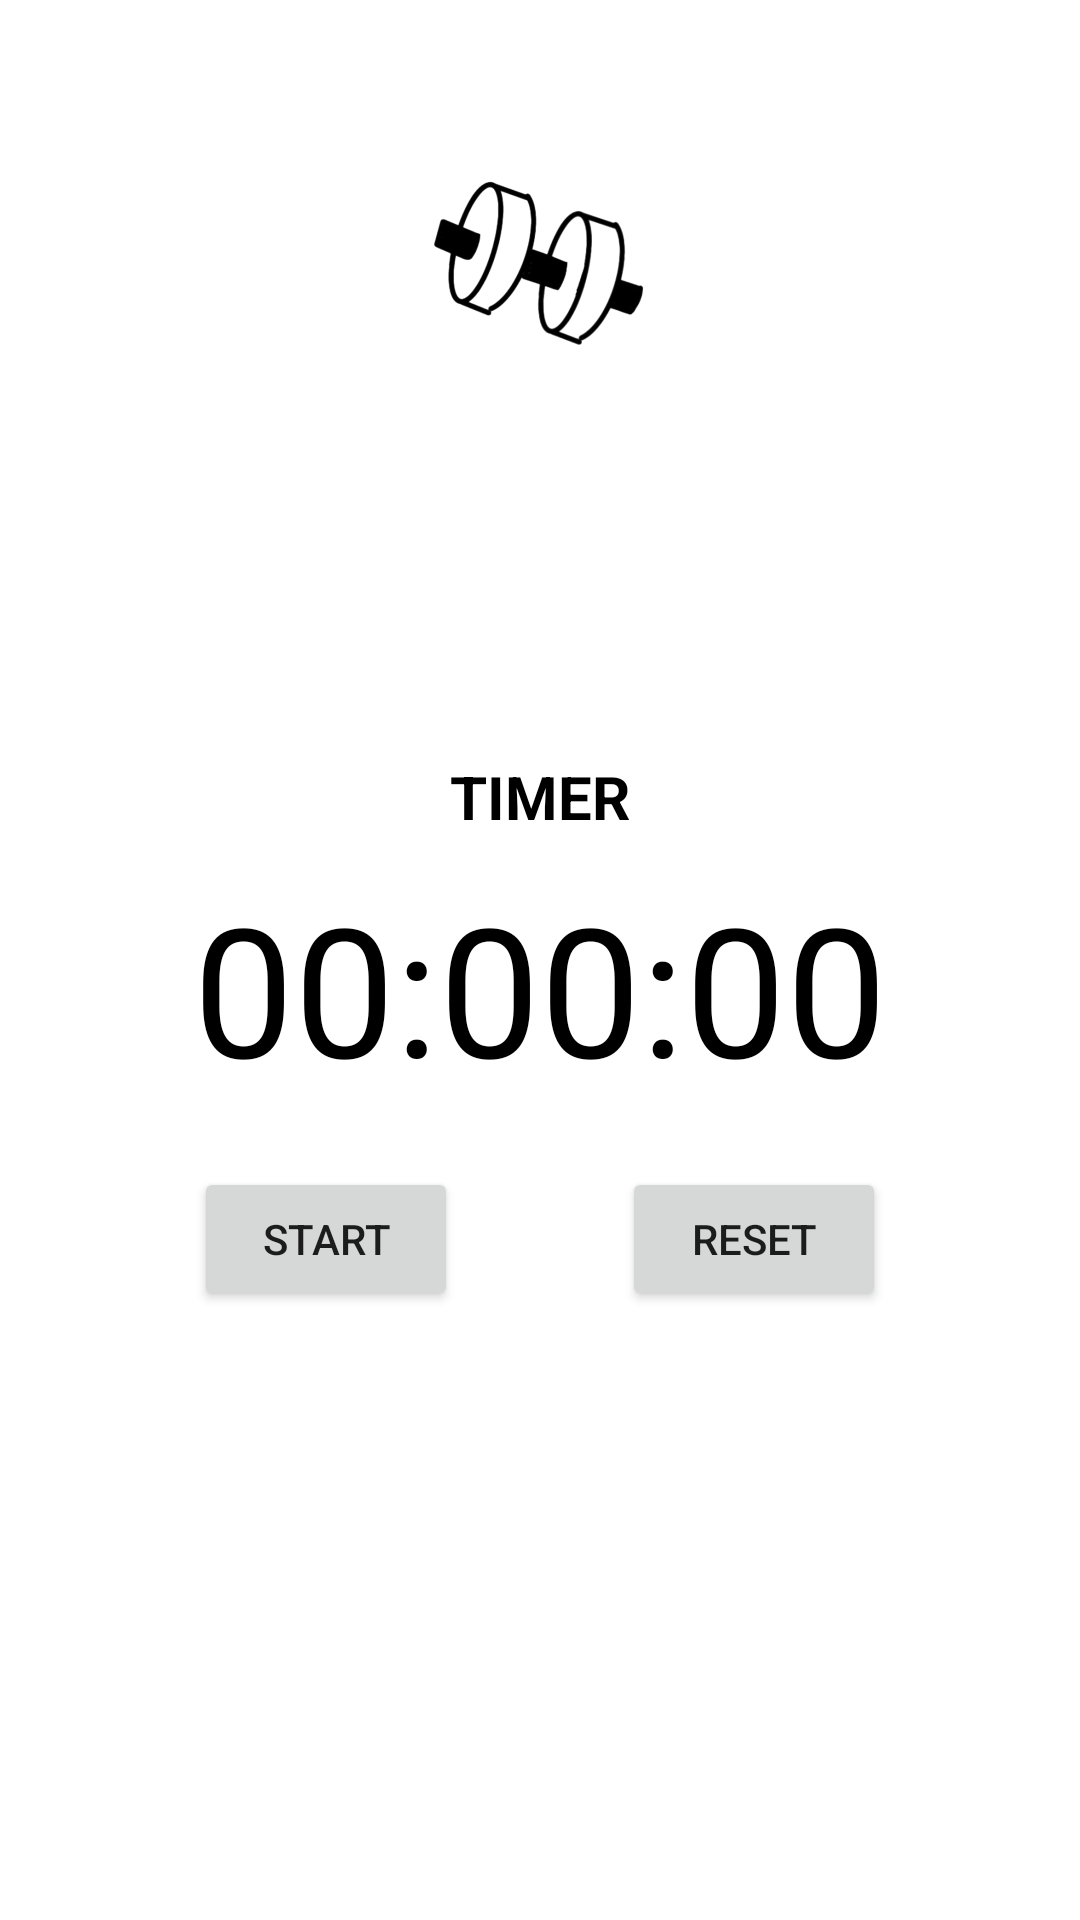

This screen was rendered from an Android layout file. Write that file and the resources it references.
<!-- AndroidManifest.xml: application theme AppTheme -->
<!-- res/layout/activity_timer.xml -->
<?xml version="1.0" encoding="utf-8"?>
    <LinearLayout
        android:orientation="vertical"
        xmlns:android="http://schemas.android.com/apk/res/android"
        xmlns:app="http://schemas.android.com/apk/res-auto"
        xmlns:tools="http://schemas.android.com/tools"
        android:layout_width="match_parent"
        android:layout_height="match_parent"
        tools:context=".timer">

        <androidx.constraintlayout.widget.ConstraintLayout
            android:layout_width="match_parent"
            android:layout_height="wrap_content">

            <ImageView
                android:id="@+id/appIcon"
                android:layout_width="wrap_content"
                android:layout_height="108dp"
                android:layout_marginTop="32dp"
                android:clickable="true"
                android:contentDescription="@string/app_name"
                android:focusable="true"
                app:layout_constraintEnd_toEndOf="parent"
                app:layout_constraintStart_toStartOf="parent"
                app:layout_constraintTop_toTopOf="parent"
                app:srcCompat="@mipmap/app_icon" />


        </androidx.constraintlayout.widget.ConstraintLayout>

    <TextView
        android:layout_width="match_parent"
        android:layout_height="wrap_content"
        android:layout_marginTop="112dp"
        android:text="Timer"
        android:textAlignment="center"
        android:textAllCaps="true"
        android:textColor="@color/colorText"
        android:textSize="20sp"
        android:textStyle="bold"
        app:layout_constraintTop_toTopOf="@id/appIcon" />

    <TextView
            android:id="@+id/timeTV"
            android:layout_width="match_parent"
            android:layout_height="wrap_content"
            android:padding="10dp"
            android:text="@string/place_holder_time"
            android:textAlignment="center"
            android:textColor="@color/colorText"
            android:textSize="60sp"/>

        <androidx.constraintlayout.widget.ConstraintLayout
            android:layout_width="match_parent"
            android:layout_height="wrap_content"
            android:padding="10dp">

            <Button
                android:id="@+id/startButton"
                android:layout_width="wrap_content"
                android:layout_height="wrap_content"
                android:text="@string/start"
                app:layout_constraintBottom_toBottomOf="parent"
                app:layout_constraintEnd_toStartOf="@id/resetButton"
                app:layout_constraintStart_toStartOf="parent"
                app:layout_constraintTop_toTopOf="parent"/>

            <Button
                android:id="@+id/resetButton"
                android:layout_width="wrap_content"
                android:layout_height="wrap_content"
                android:text="@string/reset"
                app:layout_constraintBottom_toBottomOf="parent"
                app:layout_constraintEnd_toEndOf="parent"
                app:layout_constraintStart_toEndOf="@+id/startButton"
                app:layout_constraintTop_toTopOf="parent" />


        </androidx.constraintlayout.widget.ConstraintLayout>

    </LinearLayout>
<!-- resources referenced by this layout -->
<resources>
  <color name="colorText">#000000</color>
  <!-- mipmap app_icon: png bitmap (mipmap-hdpi, 7030 bytes) -->
  <string name="app_name">Everyday Fitness</string>
  <string name="place_holder_time">00:00:00</string>
  <string name="reset">Reset</string>
  <string name="start">Start</string>
</resources>
